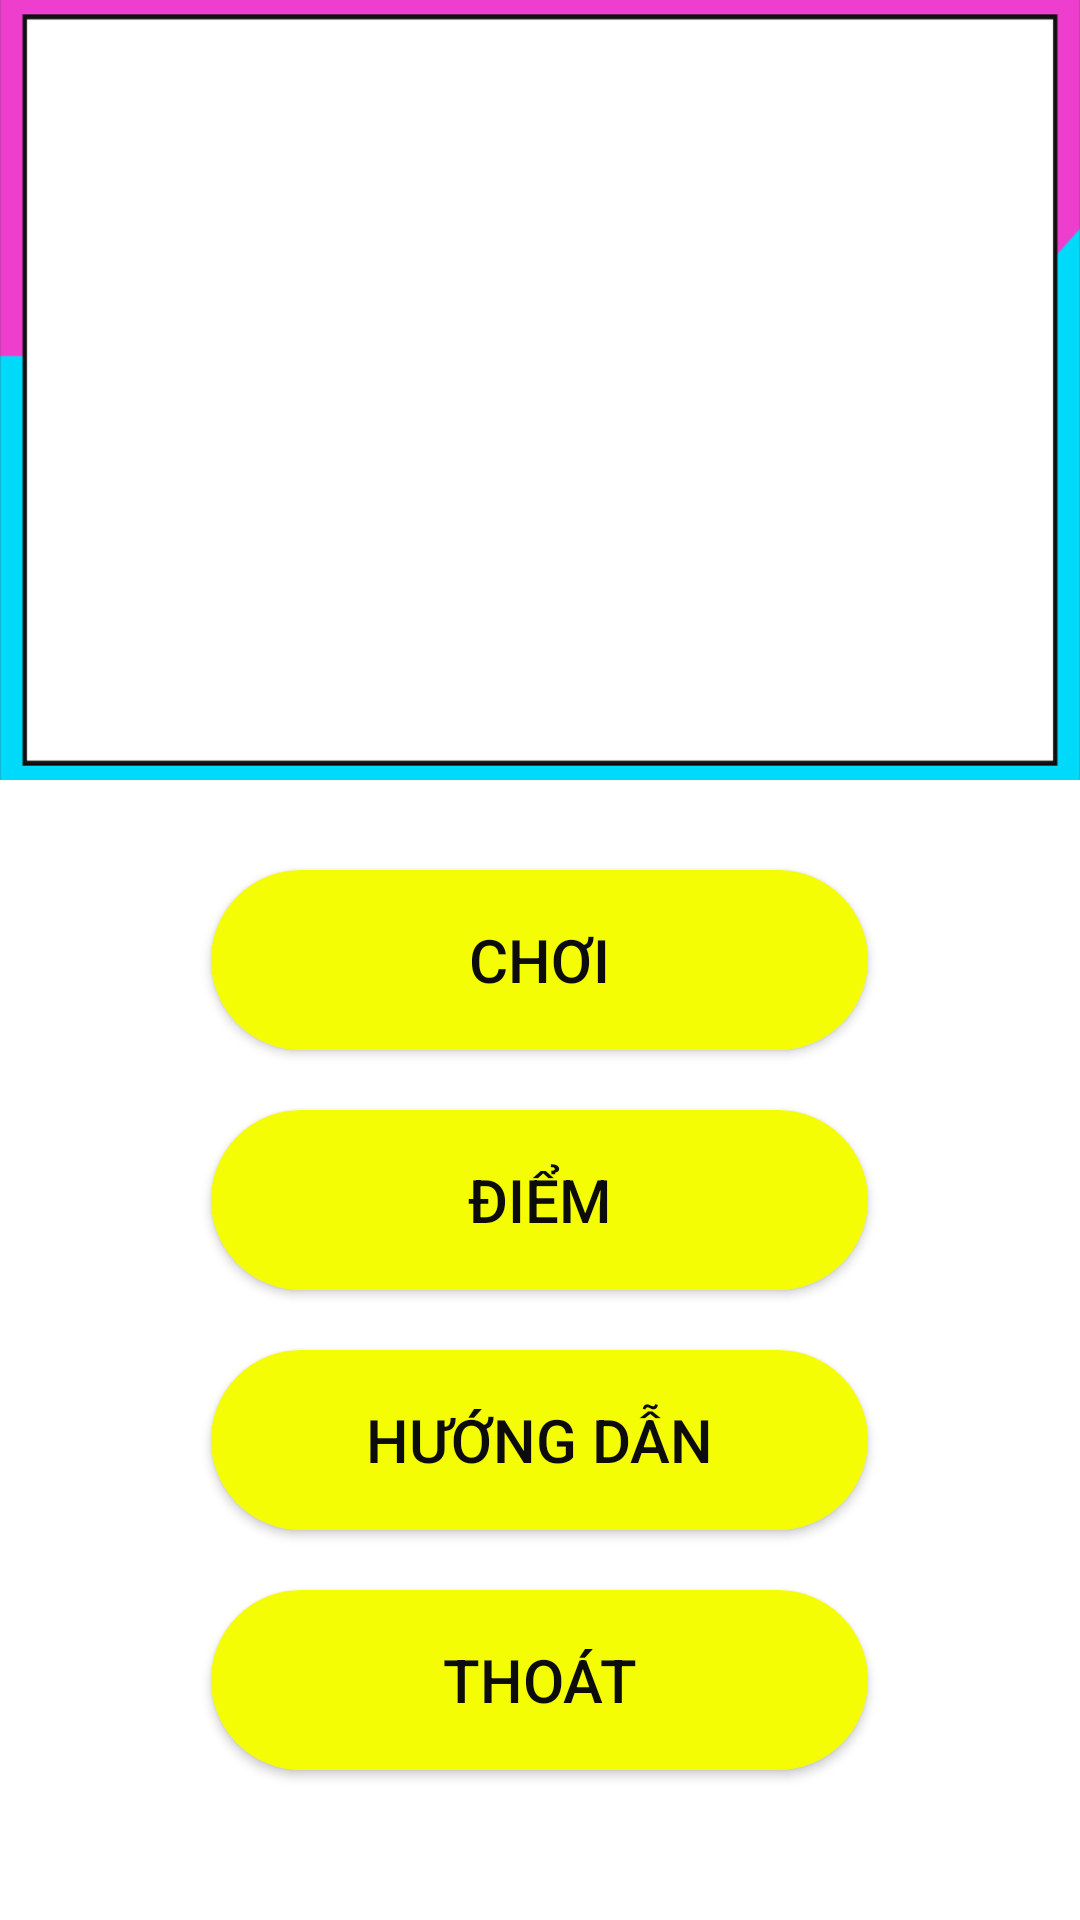

This screen was rendered from an Android layout file. Write that file and the resources it references.
<!-- AndroidManifest.xml: application theme Theme.DoVui -->
<!-- res/layout/activity_home.xml -->
<?xml version="1.0" encoding="utf-8"?>
<RelativeLayout
    android:id="@+id/deltaRelative"
    xmlns:android="http://schemas.android.com/apk/res/android"
    xmlns:app="http://schemas.android.com/apk/res-auto"
    android:layout_width="match_parent"
    android:layout_height="match_parent"
    android:background="@drawable/bg2">

    <FrameLayout
        android:id="@+id/frHome"
        android:layout_width="match_parent"
        android:layout_height="wrap_content"
        android:layout_alignParentTop="true"
        android:layout_alignParentBottom="true"
        android:layout_centerHorizontal="true"
        android:layout_marginTop="0dp"
        android:layout_marginBottom="380dp"
        android:background="@drawable/khung1ok"/>
    <LinearLayout
        android:layout_width="match_parent"
        android:layout_height="380dp"
        android:layout_alignParentBottom="true"
        android:layout_marginBottom="0dp"
        android:gravity="center"
        android:orientation="vertical">

        <Button
            android:id="@+id/btnPlay"
            style="@style/ButtomHoame"
            android:background="@drawable/btn1"
            android:text="@string/btn_play" />

        <Button
            android:id="@+id/btnScore"
            style="@style/ButtomHoame"
            android:background="@drawable/btn1"
            android:text="@string/btn_score" />

        <Button
            android:id="@+id/btnGuide"
            style="@style/ButtomHoame"
            android:background="@drawable/btn1"
            android:text="@string/btn_guide" />

        <Button
            android:id="@+id/btnExit"
            style="@style/ButtomHoame"
            android:background="@drawable/btn1"
            android:text="@string/btn_out" />
    </LinearLayout>
</RelativeLayout>
<!-- resources referenced by this layout -->
<resources>
  <!-- drawable btn1 (drawable) -->
  <?xml version="1.0" encoding="utf-8"?>
  <shape xmlns:android="http://schemas.android.com/apk/res/android">
      <stroke android:width="5dp"
          android:color="#000000"/>
      <corners android:radius="60dp"/>
      <solid android:color="#FFDD00"/>
  </shape>
  <!-- drawable khung1ok: png bitmap (drawable, 13302 bytes) -->
  <string name="btn_guide">Hướng dẫn</string>
  <string name="btn_out">Thoát</string>
  <string name="btn_play">Chơi</string>
  <string name="btn_score">Điểm</string>
  <style name="ButtomHoame">
          <item name="android:layout_width">219dp</item>
          <item name="android:layout_height">60dp</item>
          <item name="android:textSize">20sp</item>
          <item name="android:textColor">#0C0C0C</item>
          <item name="backgroundTint">#F5FD04</item>
          <item name="android:layout_marginBottom">20dp</item>
      </style>
  <style name="Theme.DoVui" parent="Theme.MaterialComponents.DayNight.DarkActionBar">
          
          <item name="colorPrimary">@color/purple_500</item>
          <item name="colorPrimaryVariant">@color/purple_700</item>
          <item name="colorOnPrimary">@color/white</item>
          
          <item name="colorSecondary">@color/teal_200</item>
          <item name="colorSecondaryVariant">@color/teal_700</item>
          <item name="colorOnSecondary">@color/black</item>
          
          <item name="android:statusBarColor" tools:targetApi="l">?attr/colorPrimaryVariant</item>
          <item name="windowActionBar">false</item>
          <item name="windowNoTitle">true</item>
          
      </style>
  <!-- not gathered from this repository: default colours our renderer supplied (Android Studio template values) -->
  <color name="purple_500">#FF6200EE</color>
  <color name="purple_700">#FF3700B3</color>
  <color name="teal_200">#FF03DAC5</color>
  <color name="teal_700">#FF018786</color>
  <color name="black">#FF000000</color>
  <color name="white">#FFFFFFFF</color>
</resources>
